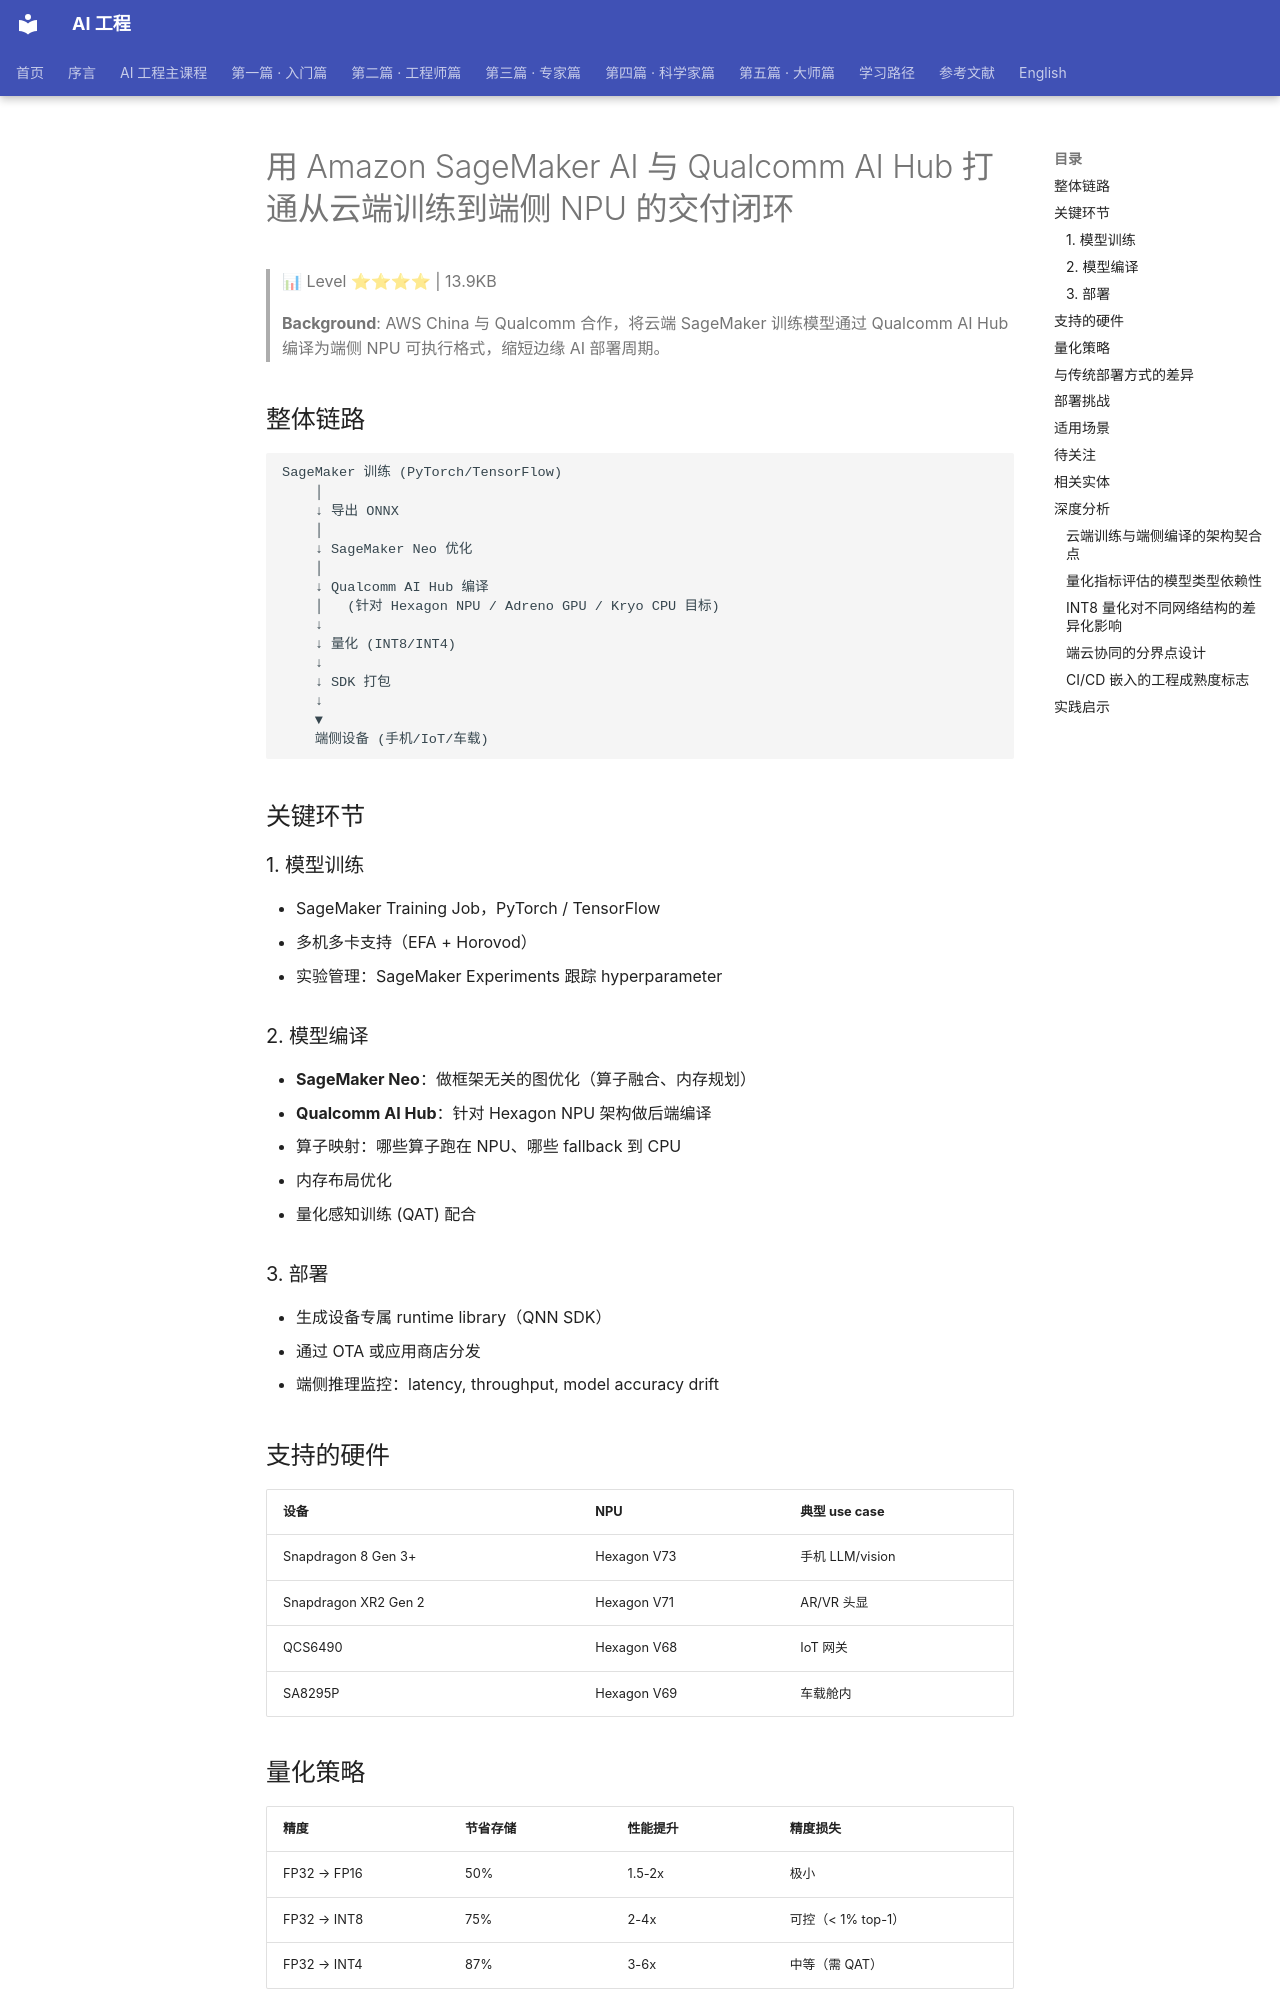

repository: QianJinGuo/wiki-book · page: ch13/008-amazon-sagemaker-ai-qualcomm-ai-hub-npu.html · generator: mkdocs

# 用 Amazon SageMaker AI 与 Qualcomm AI Hub 打通从云端训练到端侧 NPU 的交付闭环

> 📊 Level ⭐⭐⭐⭐ | 13.9KB

> **Background**: AWS China 与 Qualcomm 合作，将云端 SageMaker 训练模型通过 Qualcomm AI Hub 编译为端侧 NPU 可执行格式，缩短边缘 AI 部署周期。

## 整体链路

```
SageMaker 训练 (PyTorch/TensorFlow)
    │
    ↓ 导出 ONNX
    │
    ↓ SageMaker Neo 优化
    │
    ↓ Qualcomm AI Hub 编译
    │   (针对 Hexagon NPU / Adreno GPU / Kryo CPU 目标)
    ↓
    ↓ 量化 (INT8/INT4)
    ↓
    ↓ SDK 打包
    ↓
    ▼
    端侧设备 (手机/IoT/车载)
```

## 关键环节

### 1. 模型训练

- SageMaker Training Job，PyTorch / TensorFlow
- 多机多卡支持（EFA + Horovod）
- 实验管理：SageMaker Experiments 跟踪 hyperparameter

### 2. 模型编译

- **SageMaker Neo**：做框架无关的图优化（算子融合、内存规划）
- **Qualcomm AI Hub**：针对 Hexagon NPU 架构做后端编译
  - 算子映射：哪些算子跑在 NPU、哪些 fallback 到 CPU
  - 内存布局优化
  - 量化感知训练 (QAT) 配合

### 3. 部署

- 生成设备专属 runtime library（QNN SDK）
- 通过 OTA 或应用商店分发
- 端侧推理监控：latency, throughput, model accuracy drift

## 支持的硬件

| 设备 | NPU | 典型 use case |
|------|-----|--------------|
| Snapdragon 8 Gen 3+ | Hexagon V73 | 手机 LLM/vision |
| Snapdragon XR2 Gen 2 | Hexagon V71 | AR/VR 头显 |
| QCS6490 | Hexagon V68 | IoT 网关 |
| SA8295P | Hexagon V69 | 车载舱内 |

## 量化策略

| 精度 | 节省存储 | 性能提升 | 精度损失 |
|------|---------|---------|---------|
| FP32 → FP16 | 50% | 1.5-2x | 极小 |
| FP32 → INT8 | 75% | 2-4x | 可控（< 1% top-1） |
| FP32 → INT4 | 87% | 3-6x | 中等（需 QAT） |

## 与传统部署方式的差异

| 维度 | 传统 (PC/GPU) | 端侧 NPU |
|------|---------------|----------|
| 算力 | 数百 TOPS (FP16) | 10-50 TOPS (INT8) |
| 内存 | 16-80GB | 4-16GB |
| 功耗 | 200-700W | 0.5-5W |
| 实时性 | batch processing | 实时响应 (<30ms) |
| 网络 | always online | 可离线 |

## 部署挑战

1. **算子兼容性**：不是所有算子都支持 NPU 加速，部分 fallback 到 CPU
2. **精度敏感度**：INT4 量化需谨慎，医疗/金融场景可能不适合
3. **设备碎片化**：不同设备型号需不同编译产物
4. **端云协同**：端侧处理不了时回退到云端推理

## 适用场景

- 移动端 LLM 推理（< 3B 参数）
- 实时图像识别（object detection, segmentation）
- 车载舱内感知
- IoT 网关边缘分析
- 离线优先的智能应用

## 待关注

- Snapdragon 8 Gen 4 发布后的 NPU 升级
- QNN SDK 与其他厂商（MediaTek, Apple ANE）的兼容性
- 端云协同推理框架的标准化
